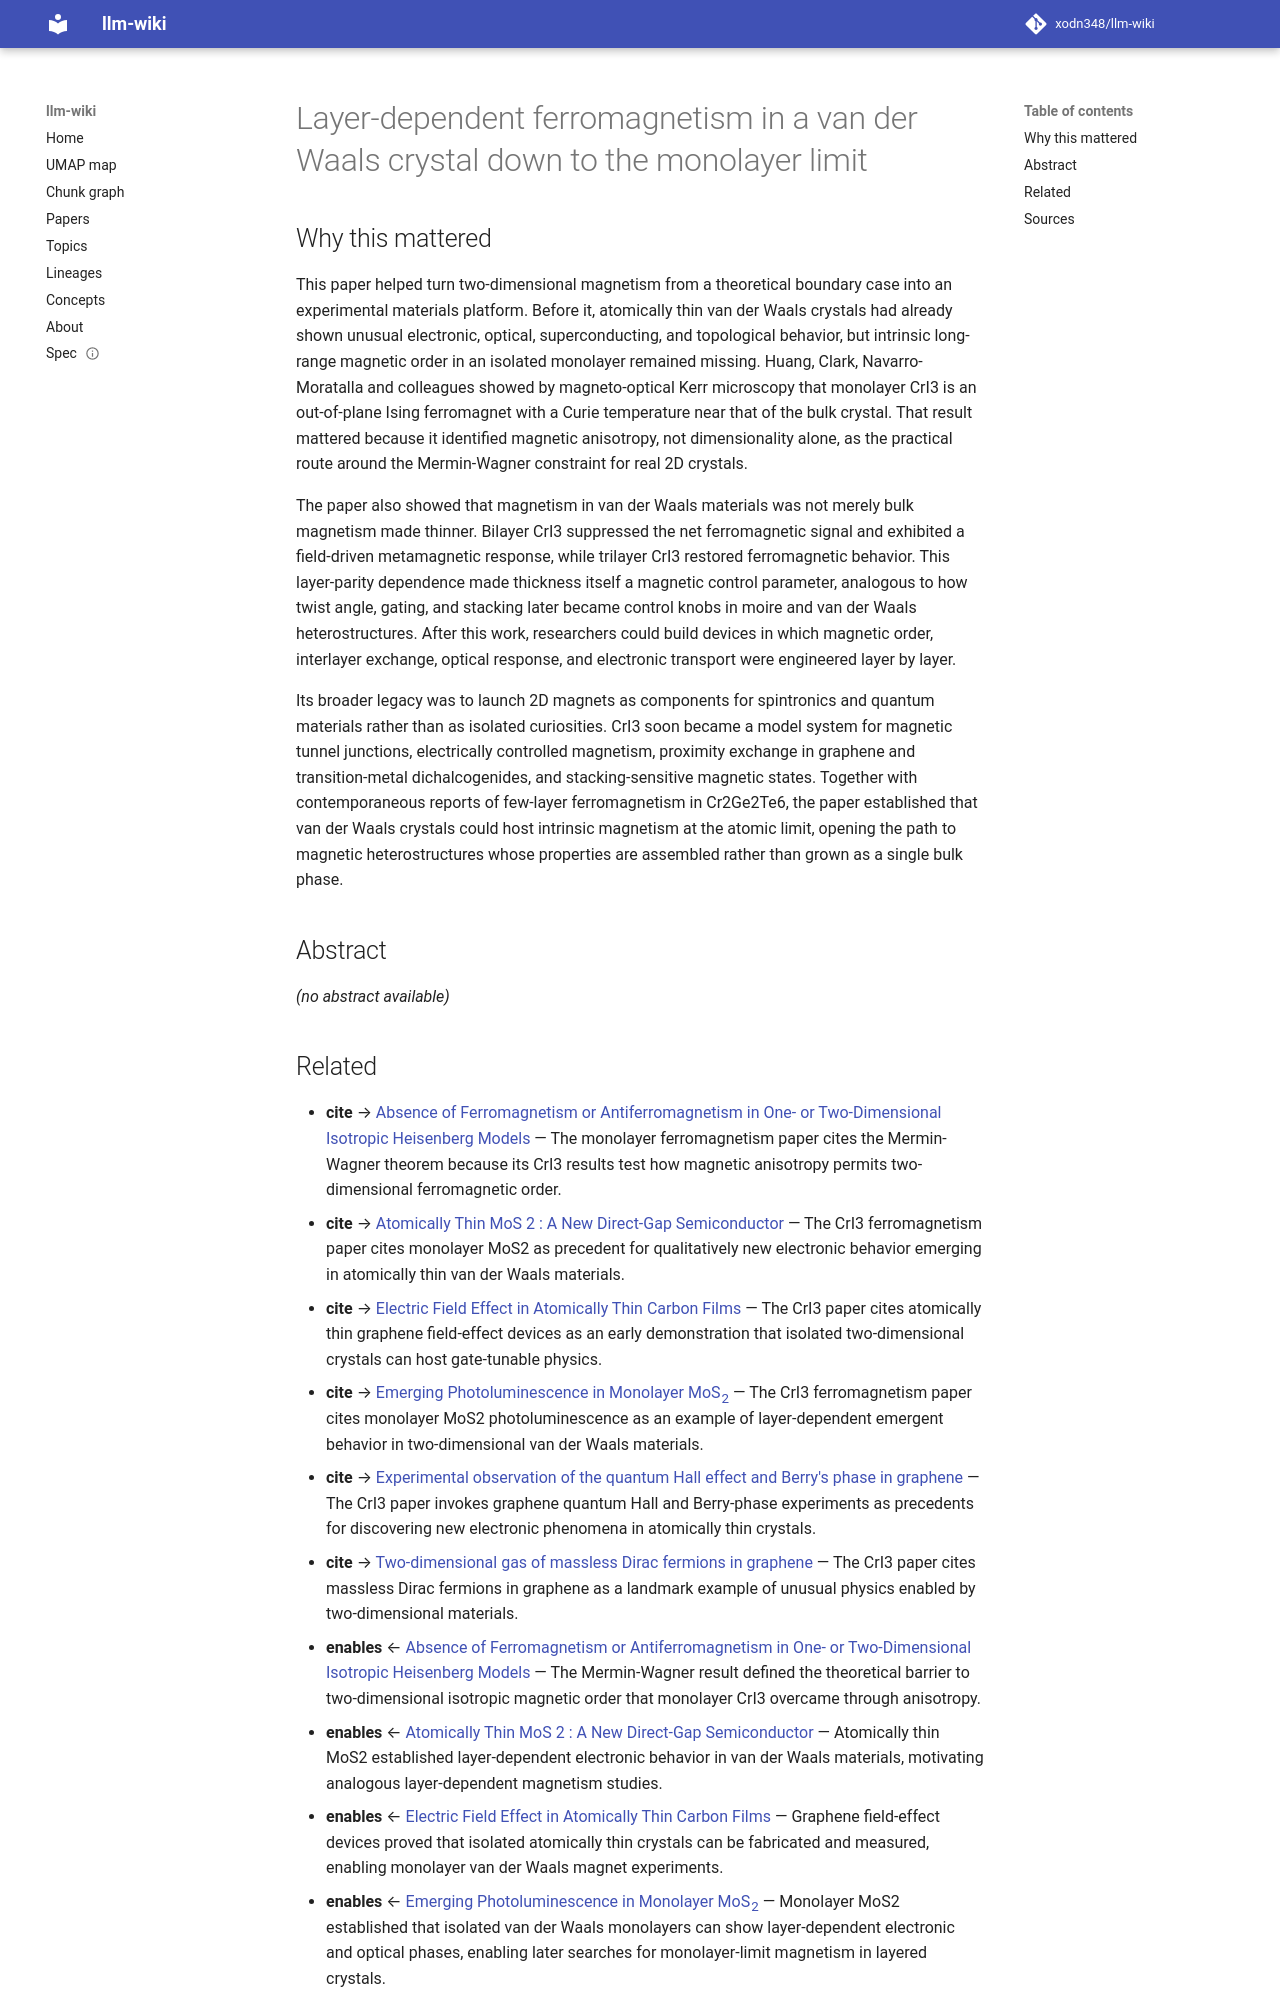

repository: xodn348/llm-wiki · page: paper/10_1038_nature22391/index.html · generator: mkdocs

---
title: Layer-dependent ferromagnetism in a van der Waals crystal down to the monolayer
  limit
doi: 10.1038/nature22391
openalex_id: https://openalex.org/W2606397457
year: 2017
venue: Nature
authors: Bevin Huang, Genevieve Clark, Efrén Navarro‐Moratalla, Dahlia Klein, Ran
  Cheng, Kyle L. Seyler, Ding Zhong, Emma Schmidgall
citations: 5803
fleming_tier: true
concepts:
- Condensed matter physics
- Ferromagnetism
- van der Waals force
- Ising model
- Monolayer
- Magnetism
- Materials science
- Spin (aerodynamics)
- Physics
- Nanotechnology
---

# Layer-dependent ferromagnetism in a van der Waals crystal down to the monolayer limit

## Why this mattered

This paper helped turn two-dimensional magnetism from a theoretical boundary case into an experimental materials platform. Before it, atomically thin van der Waals crystals had already shown unusual electronic, optical, superconducting, and topological behavior, but intrinsic long-range magnetic order in an isolated monolayer remained missing. Huang, Clark, Navarro-Moratalla and colleagues showed by magneto-optical Kerr microscopy that monolayer CrI3 is an out-of-plane Ising ferromagnet with a Curie temperature near that of the bulk crystal. That result mattered because it identified magnetic anisotropy, not dimensionality alone, as the practical route around the Mermin-Wagner constraint for real 2D crystals.

The paper also showed that magnetism in van der Waals materials was not merely bulk magnetism made thinner. Bilayer CrI3 suppressed the net ferromagnetic signal and exhibited a field-driven metamagnetic response, while trilayer CrI3 restored ferromagnetic behavior. This layer-parity dependence made thickness itself a magnetic control parameter, analogous to how twist angle, gating, and stacking later became control knobs in moire and van der Waals heterostructures. After this work, researchers could build devices in which magnetic order, interlayer exchange, optical response, and electronic transport were engineered layer by layer.

Its broader legacy was to launch 2D magnets as components for spintronics and quantum materials rather than as isolated curiosities. CrI3 soon became a model system for magnetic tunnel junctions, electrically controlled magnetism, proximity exchange in graphene and transition-metal dichalcogenides, and stacking-sensitive magnetic states. Together with contemporaneous reports of few-layer ferromagnetism in Cr2Ge2Te6, the paper established that van der Waals crystals could host intrinsic magnetism at the atomic limit, opening the path to magnetic heterostructures whose properties are assembled rather than grown as a single bulk phase.

## Abstract

_(no abstract available)_
